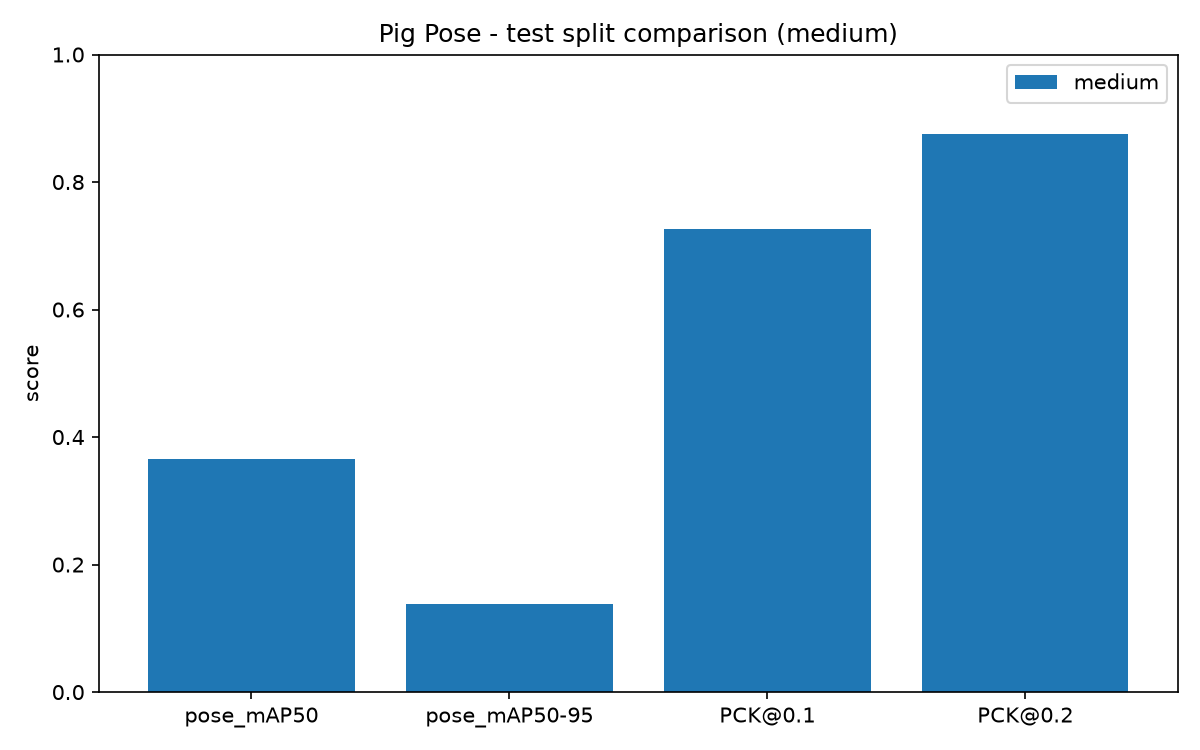

The file beside this chart, header and first rows:
size, split, pose_mAP50, pose_mAP50-95, box_mAP50, box_mAP50-95, PCK@0.05, PCK@0.1, PCK@0.2, matched_instances, missed_instances
medium, train, 0.9346, 0.4184, 0.9947, 0.9367, 0.6334, 0.8656, 0.9609, 1482, 20
medium, valid, 0.7394, 0.2848, 0.9839, 0.7831, 0.5031, 0.7699, 0.9218, 359, 8
medium, test, 0.3655, 0.1388, 0.8915, 0.6926, 0.3828, 0.7257, 0.8746, 753, 107
